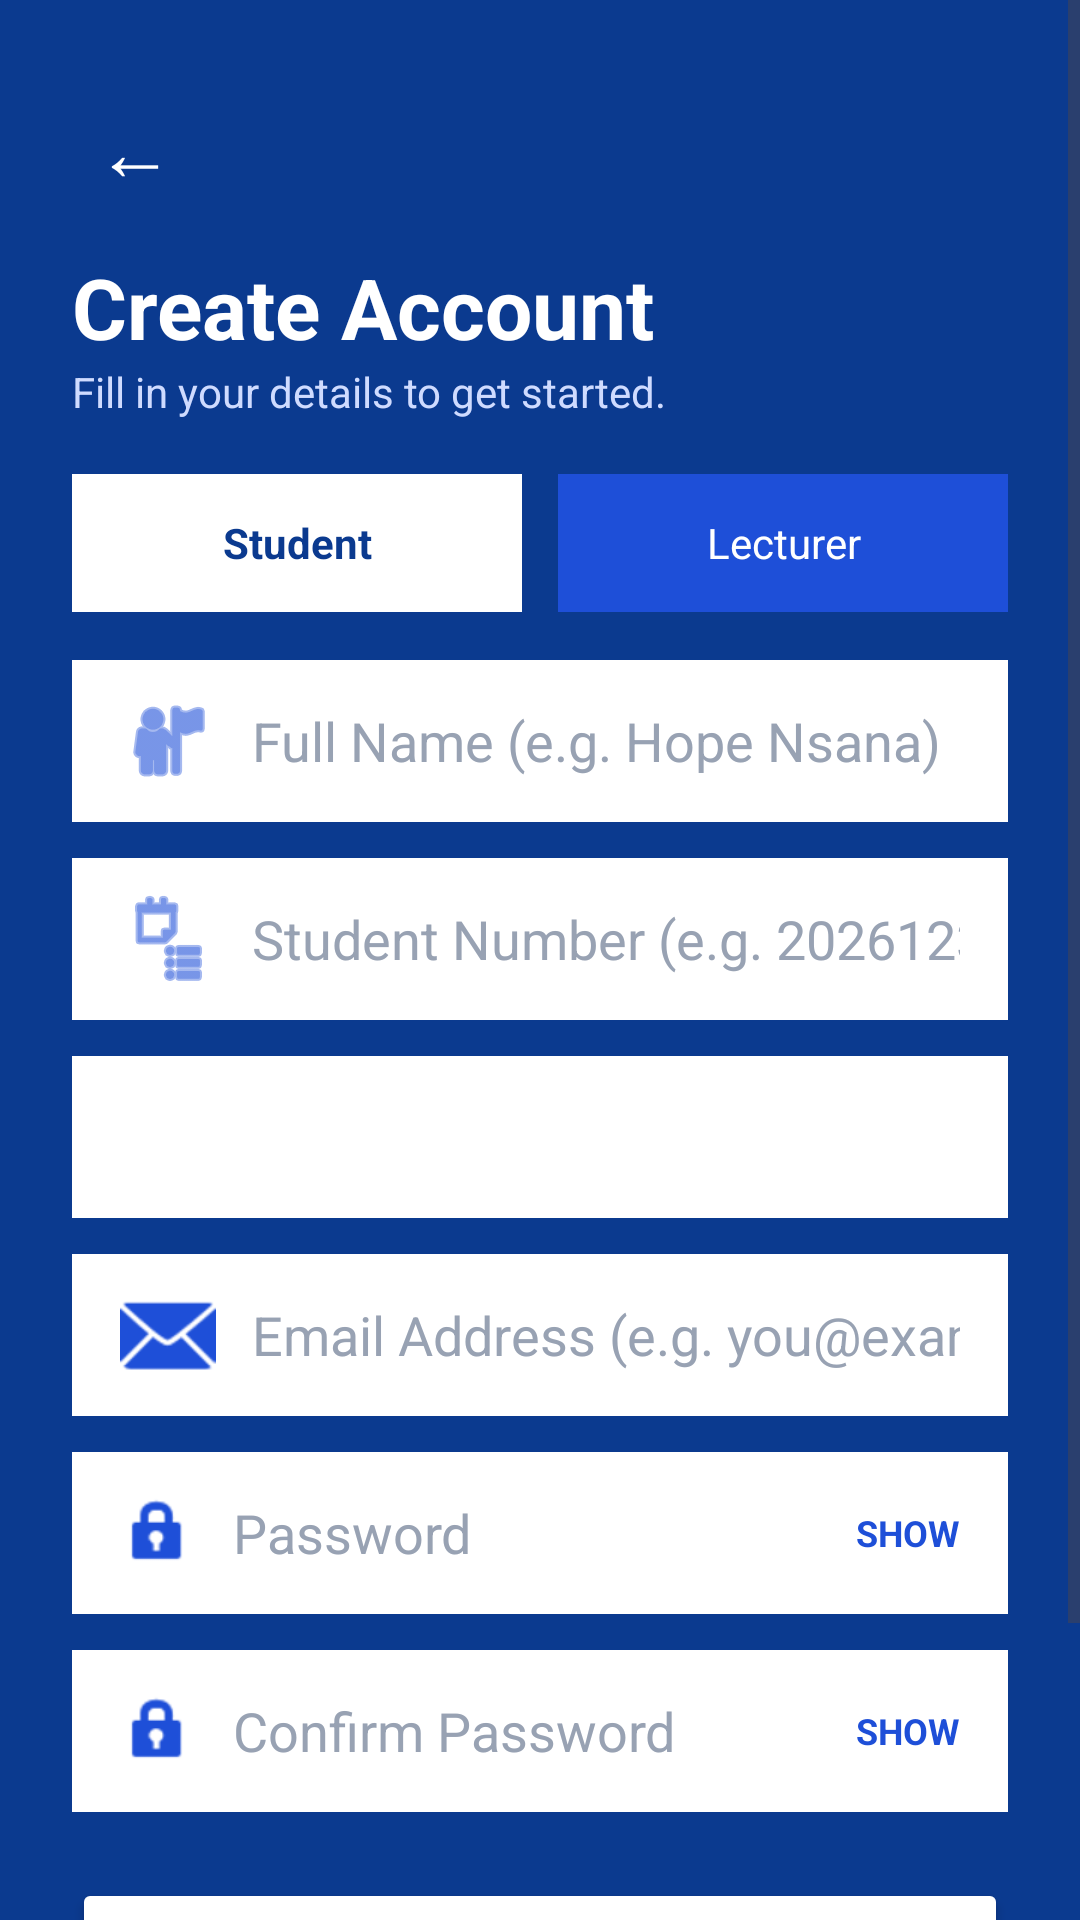

Produce the Android XML layout that renders to this screen, including the resource entries it uses.
<!-- AndroidManifest.xml: application theme Theme.Mwila -->
<!-- res/layout/activity_create_account.xml -->
<?xml version="1.0" encoding="utf-8"?>
<ScrollView xmlns:android="http://schemas.android.com/apk/res/android"
    android:layout_width="match_parent"
    android:layout_height="match_parent"
    android:background="#0B3A8F"
    android:fillViewport="true">

    <LinearLayout
        android:layout_width="match_parent"
        android:layout_height="wrap_content"
        android:orientation="vertical"
        android:padding="24dp">

        <TextView
            android:id="@+id/tvBack"
            android:layout_width="wrap_content"
            android:layout_height="wrap_content"
            android:padding="8dp"
            android:text="←"
            android:textColor="#FFFFFF"
            android:textSize="26sp" />

        <TextView
            android:layout_width="wrap_content"
            android:layout_height="wrap_content"
            android:layout_marginTop="8dp"
            android:text="Create Account"
            android:textColor="#FFFFFF"
            android:textSize="28sp"
            android:textStyle="bold" />

        <TextView
            android:layout_width="wrap_content"
            android:layout_height="wrap_content"
            android:text="Fill in your details to get started."
            android:textColor="#CFDBFF" />

        
        <LinearLayout
            android:layout_width="match_parent"
            android:layout_height="wrap_content"
            android:layout_marginTop="18dp"
            android:orientation="horizontal">
            <TextView
                android:id="@+id/tvStudent"
                android:layout_width="0dp"
                android:layout_height="46dp"
                android:layout_marginEnd="6dp"
                android:layout_weight="1"
                android:background="#FFFFFF"
                android:gravity="center"
                android:text="Student"
                android:textColor="#0B3A8F"
                android:textStyle="bold" />
            <TextView
                android:id="@+id/tvLecturer"
                android:layout_width="0dp"
                android:layout_height="46dp"
                android:layout_marginStart="6dp"
                android:layout_weight="1"
                android:background="#1E4FD8"
                android:gravity="center"
                android:text="Lecturer"
                android:textColor="#FFFFFF" />
        </LinearLayout>

        <EditText
            android:id="@+id/etName"
            android:layout_width="match_parent"
            android:layout_height="54dp"
            android:layout_marginTop="16dp"
            android:background="#FFFFFF"
            android:drawablePadding="12dp"
            android:drawableStart="@android:drawable/ic_menu_myplaces"
            android:drawableTint="#1E4FD8"
            android:hint="Full Name (e.g. Hope Nsana)"
            android:inputType="textPersonName|textCapWords"
            android:paddingStart="16dp"
            android:paddingEnd="16dp"
            android:textColor="#0B2A6F"
            android:textColorHint="#98A2B3" />

        <EditText
            android:id="@+id/etNumber"
            android:layout_width="match_parent"
            android:layout_height="54dp"
            android:layout_marginTop="12dp"
            android:background="#FFFFFF"
            android:drawablePadding="12dp"
            android:drawableStart="@android:drawable/ic_menu_agenda"
            android:drawableTint="#1E4FD8"
            android:hint="Student Number (e.g. 20261234)"
            android:inputType="number"
            android:paddingStart="16dp"
            android:paddingEnd="16dp"
            android:textColor="#0B2A6F"
            android:textColorHint="#98A2B3" />

        <Spinner
            android:id="@+id/spProgramme"
            android:layout_width="match_parent"
            android:layout_height="54dp"
            android:layout_marginTop="12dp"
            android:background="#FFFFFF"
            android:paddingStart="10dp" />

        <EditText
            android:id="@+id/etEmail"
            android:layout_width="match_parent"
            android:layout_height="54dp"
            android:layout_marginTop="12dp"
            android:background="#FFFFFF"
            android:drawablePadding="12dp"
            android:drawableStart="@android:drawable/ic_dialog_email"
            android:drawableTint="#1E4FD8"
            android:hint="Email Address (e.g. you@example.com)"
            android:inputType="textEmailAddress"
            android:paddingStart="16dp"
            android:paddingEnd="16dp"
            android:textColor="#0B2A6F"
            android:textColorHint="#98A2B3" />

        <FrameLayout
            android:layout_width="match_parent"
            android:layout_height="wrap_content"
            android:layout_marginTop="12dp">
            <EditText
                android:id="@+id/etPassword"
                android:layout_width="match_parent"
                android:layout_height="54dp"
                android:background="#FFFFFF"
                android:drawablePadding="12dp"
                android:drawableStart="@android:drawable/ic_lock_idle_lock"
                android:drawableTint="#1E4FD8"
                android:hint="Password"
                android:inputType="textPassword"
                android:paddingStart="16dp"
                android:paddingEnd="70dp"
                android:textColor="#0B2A6F"
                android:textColorHint="#98A2B3" />
            <TextView
                android:id="@+id/tvShowPass"
                android:layout_width="wrap_content"
                android:layout_height="54dp"
                android:layout_gravity="end"
                android:clickable="true"
                android:focusable="true"
                android:gravity="center"
                android:paddingStart="12dp"
                android:paddingEnd="16dp"
                android:text="SHOW"
                android:textColor="#1E4FD8"
                android:textSize="12sp"
                android:textStyle="bold" />
        </FrameLayout>

        <FrameLayout
            android:layout_width="match_parent"
            android:layout_height="wrap_content"
            android:layout_marginTop="12dp">
            <EditText
                android:id="@+id/etConfirm"
                android:layout_width="match_parent"
                android:layout_height="54dp"
                android:background="#FFFFFF"
                android:drawablePadding="12dp"
                android:drawableStart="@android:drawable/ic_lock_idle_lock"
                android:drawableTint="#1E4FD8"
                android:hint="Confirm Password"
                android:inputType="textPassword"
                android:paddingStart="16dp"
                android:paddingEnd="70dp"
                android:textColor="#0B2A6F"
                android:textColorHint="#98A2B3" />
            <TextView
                android:id="@+id/tvShowConfirm"
                android:layout_width="wrap_content"
                android:layout_height="54dp"
                android:layout_gravity="end"
                android:clickable="true"
                android:focusable="true"
                android:gravity="center"
                android:paddingStart="12dp"
                android:paddingEnd="16dp"
                android:text="SHOW"
                android:textColor="#1E4FD8"
                android:textSize="12sp"
                android:textStyle="bold" />
        </FrameLayout>

        <Button
            android:id="@+id/btnCreateAccount"
            android:layout_width="match_parent"
            android:layout_height="56dp"
            android:layout_marginTop="22dp"
            android:backgroundTint="#FFFFFF"
            android:text="Create Account"
            android:textColor="#0B3A8F"
            android:textStyle="bold" />

        <TextView
            android:id="@+id/tvHaveAccount"
            android:layout_width="match_parent"
            android:layout_height="wrap_content"
            android:gravity="center"
            android:padding="16dp"
            android:text="Already have an account? Sign In"
            android:textColor="#FFFFFF"
            android:textStyle="bold" />
    </LinearLayout>
</ScrollView>
<!-- resources referenced by this layout -->
<resources>
  <style name="Theme.Mwila" parent="Base.Theme.Mwila" />
  <style name="Base.Theme.Mwila" parent="Theme.Material3.DayNight.NoActionBar">
          
          
      </style>
</resources>
